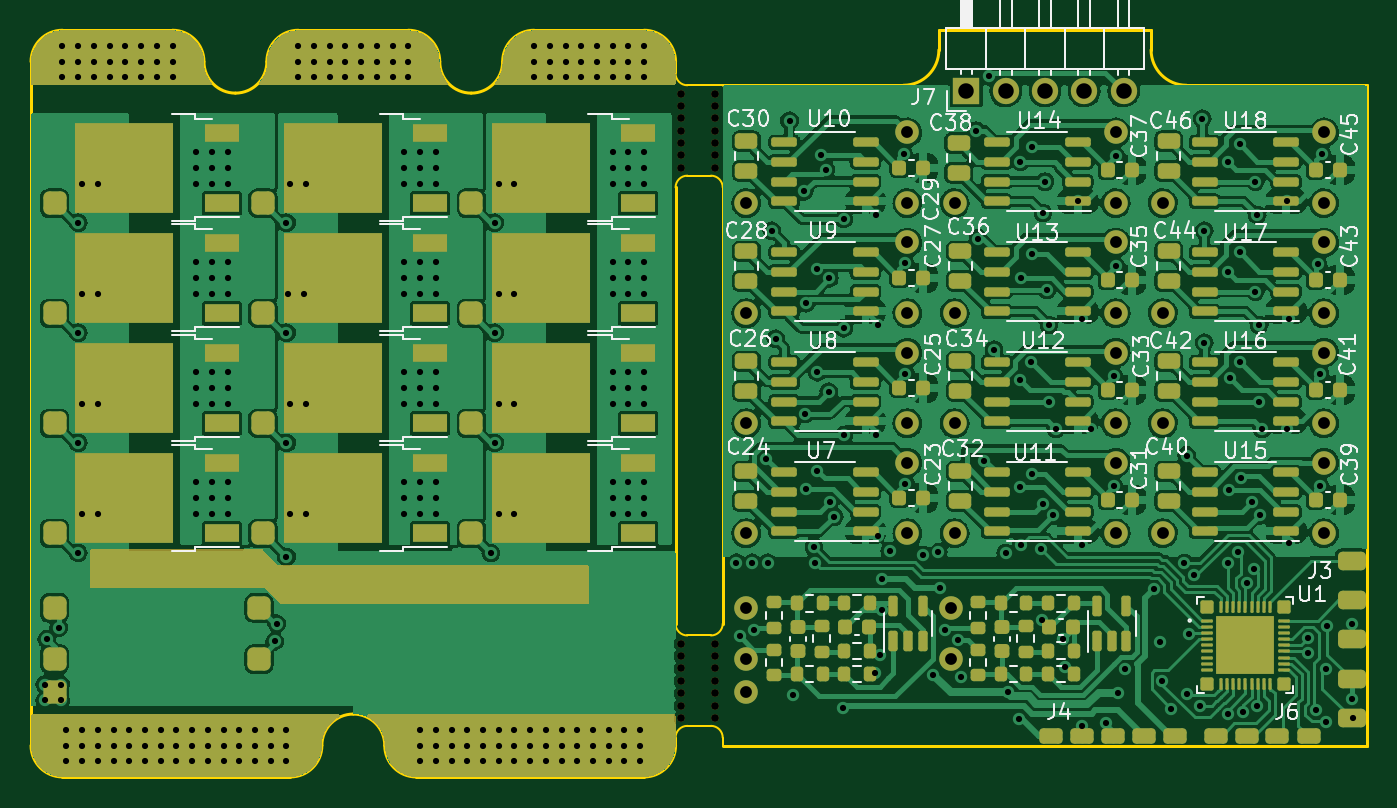
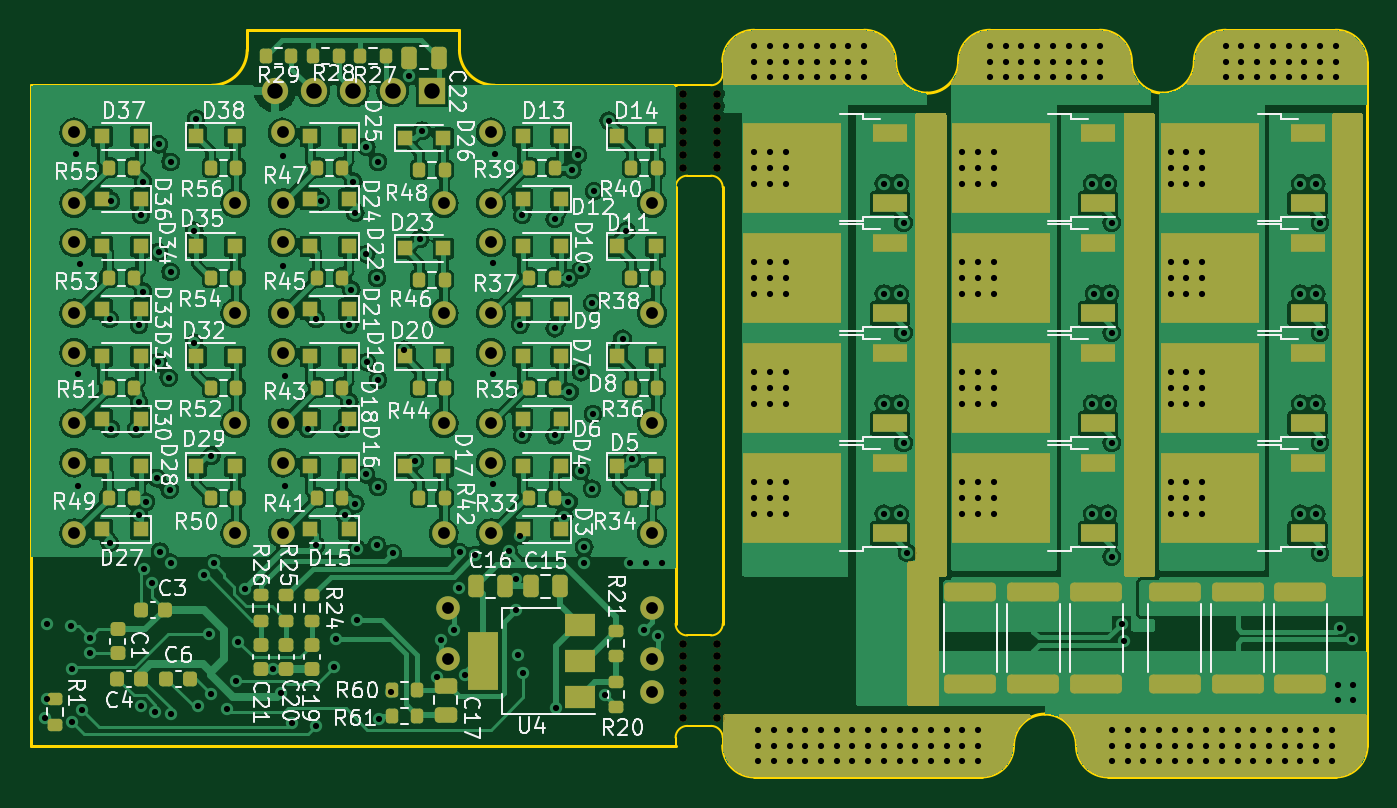
Circuit board: 13 layer files. Board 86.4 x 48.3 mm.
- bottom_copper: esc-B_Cu.gbr (399612 bytes)
- bottom_mask: esc-B_Mask.gbr (23205 bytes)
- paste: esc-B_Paste.gbr (19463 bytes)
- bottom_silk: esc-B_Silkscreen.gbr (96621 bytes)
- outline: esc-Edge_Cuts.gbr (3615 bytes)
- top_copper: esc-F_Cu.gbr (411969 bytes)
- top_mask: esc-F_Mask.gbr (25097 bytes)
- paste: esc-F_Paste.gbr (22294 bytes)
- top_silk: esc-F_Silkscreen.gbr (52269 bytes)
- inner_copper: esc-In1_Cu.gbr (56385 bytes)
- inner_copper: esc-In2_Cu.gbr (101325 bytes)
- drill: esc-NPTH.drl (737 bytes)
- drill: esc-PTH.drl (6820 bytes)

=== bottom_copper: esc-B_Cu.gbr (399612 bytes, source omitted) ===
=== bottom_mask: esc-B_Mask.gbr (23205 bytes, source omitted) ===
=== paste: esc-B_Paste.gbr (19463 bytes, source omitted) ===
=== bottom_silk: esc-B_Silkscreen.gbr (96621 bytes, source omitted) ===
=== outline: esc-Edge_Cuts.gbr ===
%TF.GenerationSoftware,KiCad,Pcbnew,6.0.9-1.fc36*%
%TF.CreationDate,2022-11-17T16:55:00+00:00*%
%TF.ProjectId,esc,6573632e-6b69-4636-9164-5f7063625858,rev?*%
%TF.SameCoordinates,Original*%
%TF.FileFunction,Profile,NP*%
%FSLAX46Y46*%
G04 Gerber Fmt 4.6, Leading zero omitted, Abs format (unit mm)*
G04 Created by KiCad (PCBNEW 6.0.9-1.fc36) date 2022-11-17 16:55:00*
%MOMM*%
%LPD*%
G01*
G04 APERTURE LIST*
%TA.AperFunction,Profile*%
%ADD10C,0.200000*%
%TD*%
%TA.AperFunction,Profile*%
%ADD11C,0.100000*%
%TD*%
G04 APERTURE END LIST*
D10*
X76454000Y-132080000D02*
X91186000Y-132080000D01*
X77978000Y-85852000D02*
G75*
G03*
X75946000Y-83820000I-2032000J0D01*
G01*
X68834000Y-83820000D02*
X75946000Y-83820000D01*
D11*
X93980000Y-93218000D02*
X95504000Y-93218000D01*
D10*
X84074000Y-83820000D02*
X91186000Y-83820000D01*
X84074000Y-83820000D02*
G75*
G03*
X82042000Y-85852000I0J-2032000D01*
G01*
X93218000Y-93980000D02*
X93218000Y-122174000D01*
X110236000Y-85090000D02*
X110236000Y-83820000D01*
X53594000Y-83820000D02*
X60706000Y-83820000D01*
X110236000Y-83820000D02*
X123952000Y-83820000D01*
X126238000Y-87376000D02*
X137922000Y-87376000D01*
D11*
X93980000Y-93218000D02*
G75*
G03*
X93218000Y-93980000I0J-762000D01*
G01*
D10*
X53594000Y-132080000D02*
X68326000Y-132080000D01*
X96266000Y-122174000D02*
X96266000Y-93980000D01*
X123952000Y-83820000D02*
X123952000Y-85090000D01*
D11*
X95504000Y-128778000D02*
X93980000Y-128778000D01*
X96266000Y-87376000D02*
X93980000Y-87376000D01*
X93980000Y-128778000D02*
G75*
G03*
X93218000Y-129540000I0J-762000D01*
G01*
D10*
X53594000Y-83820000D02*
G75*
G03*
X51562000Y-85852000I0J-2032000D01*
G01*
D11*
X96266000Y-130048000D02*
X96266000Y-129540000D01*
D10*
X51562000Y-85852000D02*
X51562000Y-87884000D01*
X51562000Y-130048000D02*
X51562000Y-87884000D01*
X96266000Y-87376000D02*
X107950000Y-87376000D01*
X137922000Y-130048000D02*
X96266000Y-130048000D01*
X137922000Y-87376000D02*
X137922000Y-130048000D01*
X80010000Y-87884000D02*
G75*
G03*
X82042000Y-85852000I0J2032000D01*
G01*
X74422000Y-130048000D02*
G75*
G03*
X76454000Y-132080000I2032000J0D01*
G01*
X68834000Y-83820000D02*
G75*
G03*
X66802000Y-85852000I0J-2032000D01*
G01*
D11*
X96266000Y-129540000D02*
G75*
G03*
X95504000Y-128778000I-762000J0D01*
G01*
X93218000Y-86614000D02*
X93218000Y-85852000D01*
D10*
X68326000Y-132080000D02*
G75*
G03*
X70358000Y-130048000I0J2032000D01*
G01*
X62738000Y-85852000D02*
G75*
G03*
X60706000Y-83820000I-2032000J0D01*
G01*
D11*
X93218000Y-129540000D02*
X93218000Y-130048000D01*
X93218000Y-122174000D02*
G75*
G03*
X93980000Y-122936000I762000J0D01*
G01*
D10*
X74422000Y-130048000D02*
G75*
G03*
X72390000Y-128016000I-2032000J0D01*
G01*
X64770000Y-87884000D02*
G75*
G03*
X66802000Y-85852000I0J2032000D01*
G01*
D11*
X93980000Y-122936000D02*
X95504000Y-122936000D01*
X96266000Y-93980000D02*
G75*
G03*
X95504000Y-93218000I-762000J0D01*
G01*
D10*
X107950000Y-87376000D02*
G75*
G03*
X110236000Y-85090000I0J2286000D01*
G01*
X77978000Y-85852000D02*
G75*
G03*
X80010000Y-87884000I2032000J0D01*
G01*
X51562000Y-130048000D02*
G75*
G03*
X53594000Y-132080000I2032000J0D01*
G01*
X91186000Y-132080000D02*
G75*
G03*
X93218000Y-130048000I0J2032000D01*
G01*
D11*
X93218000Y-86614000D02*
G75*
G03*
X93980000Y-87376000I762000J0D01*
G01*
D10*
X123952000Y-85090000D02*
G75*
G03*
X126238000Y-87376000I2286000J0D01*
G01*
X93218000Y-85852000D02*
G75*
G03*
X91186000Y-83820000I-2032000J0D01*
G01*
X62738000Y-85852000D02*
G75*
G03*
X64770000Y-87884000I2032000J0D01*
G01*
X72390000Y-128016000D02*
G75*
G03*
X70358000Y-130048000I0J-2032000D01*
G01*
D11*
X95504000Y-122936000D02*
G75*
G03*
X96266000Y-122174000I0J762000D01*
G01*
M02*

=== top_copper: esc-F_Cu.gbr (411969 bytes, source omitted) ===
=== top_mask: esc-F_Mask.gbr (25097 bytes, source omitted) ===
=== paste: esc-F_Paste.gbr (22294 bytes, source omitted) ===
=== top_silk: esc-F_Silkscreen.gbr (52269 bytes, source omitted) ===
=== inner_copper: esc-In1_Cu.gbr (56385 bytes, source omitted) ===
=== inner_copper: esc-In2_Cu.gbr (101325 bytes, source omitted) ===
=== drill: esc-NPTH.drl ===
M48
; DRILL file {KiCad 6.0.9-1.fc36} date Thu 17 Nov 2022 16:54:52 GMT
; FORMAT={-:-/ absolute / inch / decimal}
; #@! TF.CreationDate,2022-11-17T16:54:52+00:00
; #@! TF.GenerationSoftware,Kicad,Pcbnew,6.0.9-1.fc36
; #@! TF.FileFunction,NonPlated,1,4,NPTH
FMAT,2
INCH
; #@! TA.AperFunction,NonPlated,NPTH,ComponentDrill
T1C0.0197
%
G90
G05
T1
X3.685Y-3.461
X3.685Y-3.4925
X3.685Y-3.524
X3.685Y-3.5555
X3.685Y-3.587
X3.685Y-3.6185
X3.685Y-3.65
X3.685Y-4.861
X3.685Y-4.8925
X3.685Y-4.924
X3.685Y-4.9555
X3.685Y-4.987
X3.685Y-5.0185
X3.685Y-5.05
X3.77Y-3.461
X3.77Y-3.4925
X3.77Y-3.524
X3.77Y-3.5555
X3.77Y-3.587
X3.77Y-3.6185
X3.77Y-3.65
X3.77Y-4.861
X3.77Y-4.8925
X3.77Y-4.924
X3.77Y-4.9555
X3.77Y-4.987
X3.77Y-5.0185
X3.77Y-5.05
T0
M30

=== drill: esc-PTH.drl (6820 bytes, source omitted) ===
